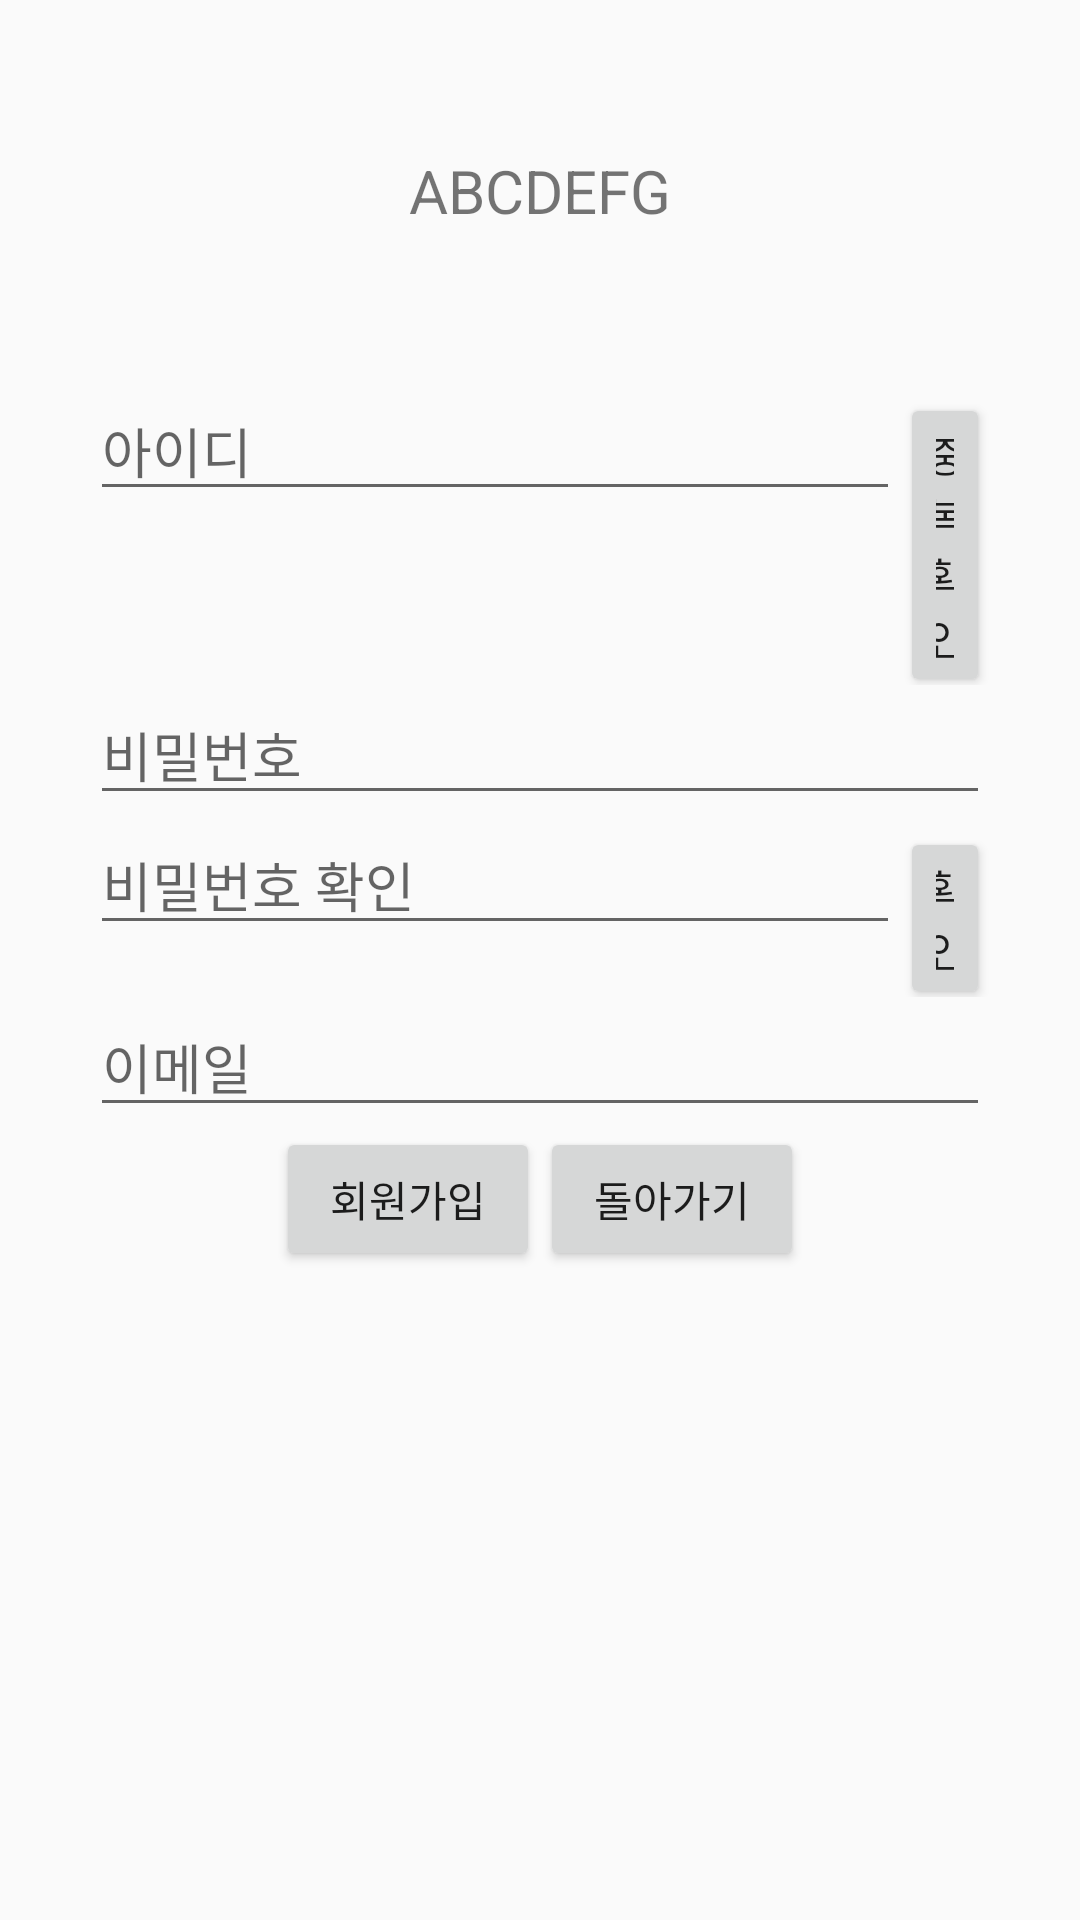

The Android layout XML behind this screen, and the referenced resources:
<!-- AndroidManifest.xml: application theme Theme.AppCompat.Light.DarkActionBar -->
<!-- res/layout/join_activity.xml -->
<?xml version="1.0" encoding="utf-8"?>
<LinearLayout xmlns:android="http://schemas.android.com/apk/res/android"
    xmlns:app="http://schemas.android.com/apk/res-auto"
    android:layout_width="match_parent"
    android:layout_height="wrap_content"
    android:orientation="vertical">

    <TextView
        android:layout_width="wrap_content"
        android:layout_height="wrap_content"
        android:layout_gravity="center"
        android:layout_marginTop="50dp"
        android:layout_marginBottom="50dp"
        android:text="ABCDEFG"
        android:textSize="20dp" />

    <LinearLayout
        android:layout_width="match_parent"
        android:layout_height="wrap_content"
        android:orientation="horizontal">

        <EditText
            android:id="@+id/idEdit"
            android:layout_width="270dp"
            android:layout_height="wrap_content"
            android:layout_marginLeft="30dp"
            android:hint="아이디"/>

        <Button
            android:id="@+id/btnClick"
            android:layout_width="wrap_content"
            android:layout_height="wrap_content"
            android:layout_marginRight="30dp"
            android:text="중복확인" />

    </LinearLayout>

    <LinearLayout
        android:layout_width="match_parent"
        android:layout_height="wrap_content"
        android:orientation="horizontal">

        <EditText
            android:id="@+id/pwEdit"
            android:layout_width="match_parent"
            android:layout_height="wrap_content"
            android:hint="비밀번호"
            android:layout_marginRight="30dp"
            android:layout_marginLeft="30dp"/>

    </LinearLayout>

    <LinearLayout
        android:layout_width="match_parent"
        android:layout_height="wrap_content"
        android:orientation="horizontal">

        <EditText
            android:id="@+id/pwEdit2"
            android:layout_width="270dp"
            android:layout_height="wrap_content"
            android:layout_marginLeft="30dp"
            android:hint="비밀번호 확인"/>

        <Button
            android:id="@+id/btnPwClick"
            android:layout_width="wrap_content"
            android:layout_height="wrap_content"
            android:layout_marginRight="30dp"
            android:text="확인" />

    </LinearLayout>

    <LinearLayout
        android:layout_width="match_parent"
        android:layout_height="wrap_content"
        android:orientation="horizontal">

        <EditText
            android:id="@+id/emailEdit"
            android:layout_width="match_parent"
            android:layout_height="wrap_content"
            android:hint="이메일"
            android:layout_marginRight="30dp"
            android:layout_marginLeft="30dp"/>

    </LinearLayout>

    <LinearLayout
        android:layout_width="match_parent"
        android:layout_height="wrap_content"
        android:gravity="center"
        android:orientation="horizontal">

        <Button
            android:id="@+id/btnGo"
            android:layout_width="wrap_content"
            android:layout_height="wrap_content"
            android:text="회원가입" />

        <Button
            android:id="@+id/btnBack"
            android:layout_width="wrap_content"
            android:layout_height="wrap_content"
            android:text="돌아가기" />

    </LinearLayout>


</LinearLayout>
<!-- resources referenced by this layout -->
<resources>

</resources>
